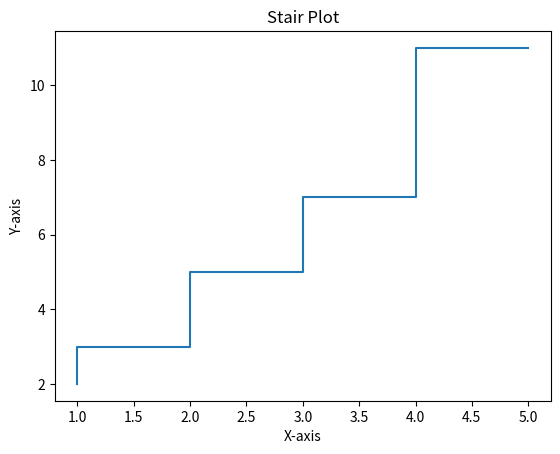

Python code for this plot:
import matplotlib.pyplot as plt

x = [1, 2, 3, 4, 5]
y = [2, 3, 5, 7, 11]

plt.step(x, y)

plt.title("Stair Plot")
plt.xlabel("X-axis")
plt.ylabel("Y-axis")

plt.show()
